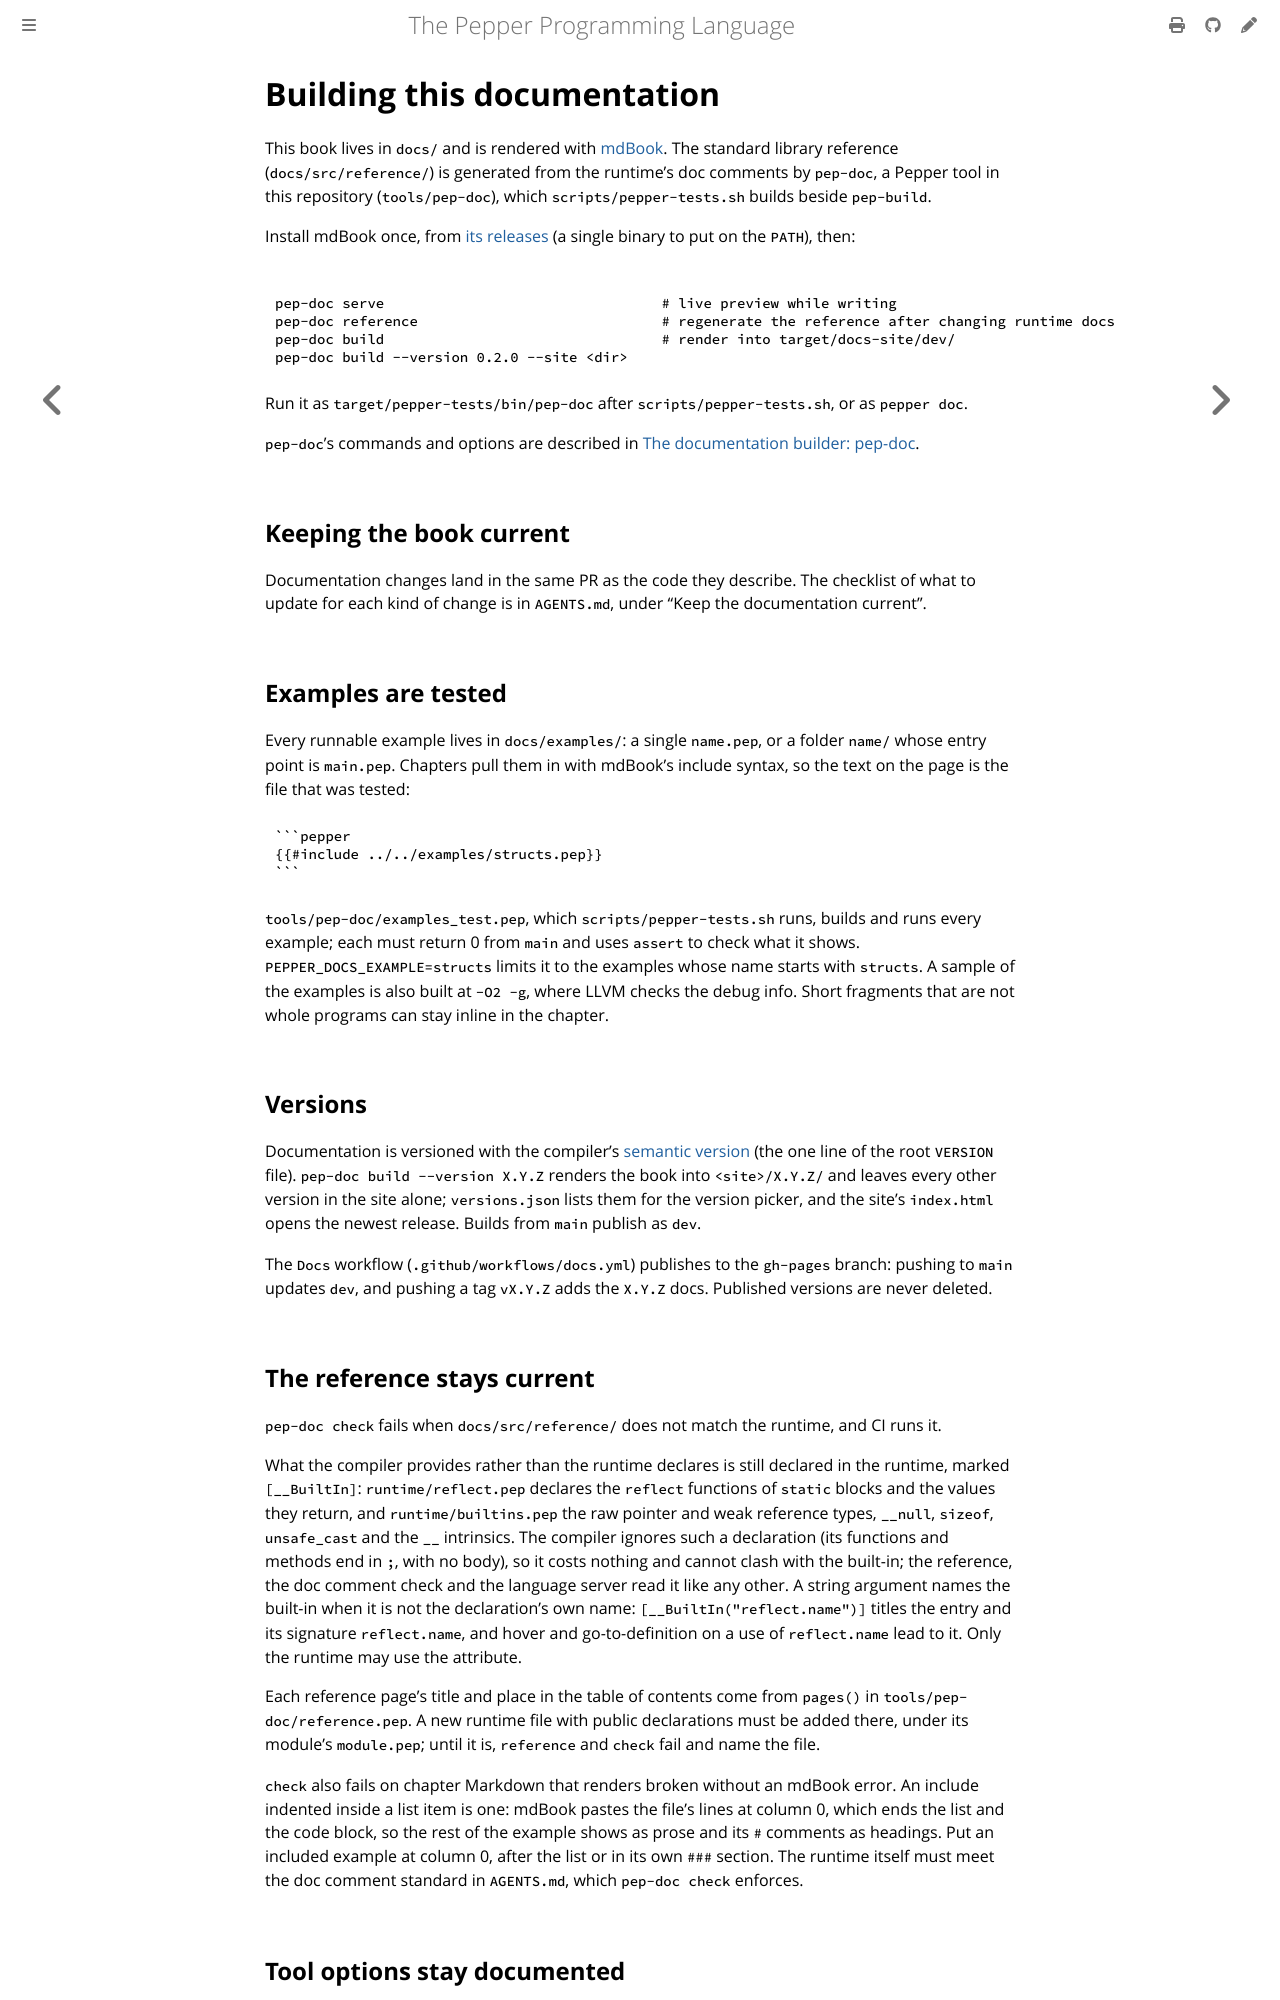

repository: pep-lang/pepper · page: 0.10.0/contributing/docs.html · generator: mdbook

# Building this documentation

This book lives in `docs/` and is rendered with [mdBook](https://rust-lang.github.io/mdBook/).
The standard library reference (`docs/src/reference/`) is generated from the
runtime's doc comments by `pep-doc`, a Pepper tool in this repository
(`tools/pep-doc`), which `scripts/pepper-tests.sh` builds beside `pep-build`.

Install mdBook once, from [its releases](https://github.com/rust-lang/mdBook/releases)
(a single binary to put on the `PATH`), then:

```sh

pep-doc serve                                 # live preview while writing
pep-doc reference                             # regenerate the reference after changing runtime docs
pep-doc build                                 # render into target/docs-site/dev/
pep-doc build --version 0.11.1 --site <dir>
```

Run it as `target/pepper-tests/bin/pep-doc` after `scripts/pepper-tests.sh`,
or as `pepper doc`.

`pep-doc`'s commands and options are described in
[The documentation builder: pep-doc](../tools/pep-doc.md).

## Keeping the book current

Documentation changes land in the same PR as the code they describe. The
checklist of what to update for each kind of change is in `AGENTS.md`, under
"Keep the documentation current".

## Examples are tested

Every runnable example lives in `docs/examples/`: a single `name.pep`, or a
folder `name/` whose entry point is `main.pep`. Chapters pull them in with
mdBook's include syntax, so the text on the page is the file that was tested:

````markdown
```pepper
\{{#include ../../examples/structs.pep}}
```
````

`tools/pep-doc/examples_test.pep`, which `scripts/pepper-tests.sh` runs,
builds and runs every example; each must return 0 from `main` and uses
`assert` to check what it shows. An example that prints ends with an
`# Output:` block, a `# ` line for each line it prints (`#` alone for an
empty one), and must print exactly that; leave it out where the output
differs between runs or platforms. A failure is printed as it happens.
`PEPPER_DOCS_EXAMPLE=structs` limits it to
the examples whose name starts with `structs`, and
`PEPPER_DOCS_EXAMPLES=platform` to those marked per platform, which is all
a pull request's macOS and Windows jobs run (see
[Testing](tests.md)). An example whose code differs per platform marks it
with `[Target(OS(...))]` or `[Target(Arch(...))]`. A sample of the examples is
also built at `-O2 -g`, where LLVM checks the debug info. Short fragments that are not whole programs can stay inline in the
chapter.

The same test builds and runs every `@example` in the runtime's doc
comments that is a whole program (it declares `main`), and reports a
failure at its `@example` line. Its names start with `runtime-`, so
`PEPPER_DOCS_EXAMPLE=runtime-` runs only those. One that must not run, such
as a server or a program that needs arguments, is written `@example
no-run`: it is built but not run.

## Versions

Documentation is versioned with the compiler's [semantic version](https://semver.org)
(the one line of the root `VERSION` file). `pep-doc build --version X.Y.Z`
renders the book into `<site>/X.Y.Z/` and leaves every other version in the
site alone; `versions.json` lists them for the version picker, and the site's
`index.html` and `latest/` open the newest release. On GitHub Pages a
deeper `latest/` link, such as `latest/tools/pep-doc.html`, opens that page
in the newest release too, through the site's `404.html`. Builds from `main`
publish as `dev`.

The version picker at the top of every page opens the chosen version as
soon as it is picked with the mouse. Chosen with the arrow keys, it waits
for Enter, so a keyboard user can look through the versions without
leaving the page. It opens the same page in the chosen version, or that
version's introduction when it has no such page.

The `Docs` workflow (`.github/workflows/docs.yml`) publishes to the
`gh-pages` branch: pushing to `main` updates `dev`, and pushing a tag
`vX.Y.Z` adds the `X.Y.Z` docs. Published versions are never deleted.
Every release from 0.2.0 on has its docs except 0.9.0, whose tag's workflow
still fetches from the repository's old name, so it cannot be built again;
0.9.1's docs cover it.

A release's docs are built once, from its tag. When that run fails, the
workflow opens an issue, "Docs for vX.Y.Z did not publish", with the
command that publishes them once the cause is fixed:

```bash
gh workflow run docs.yml --ref vX.Y.Z
```
